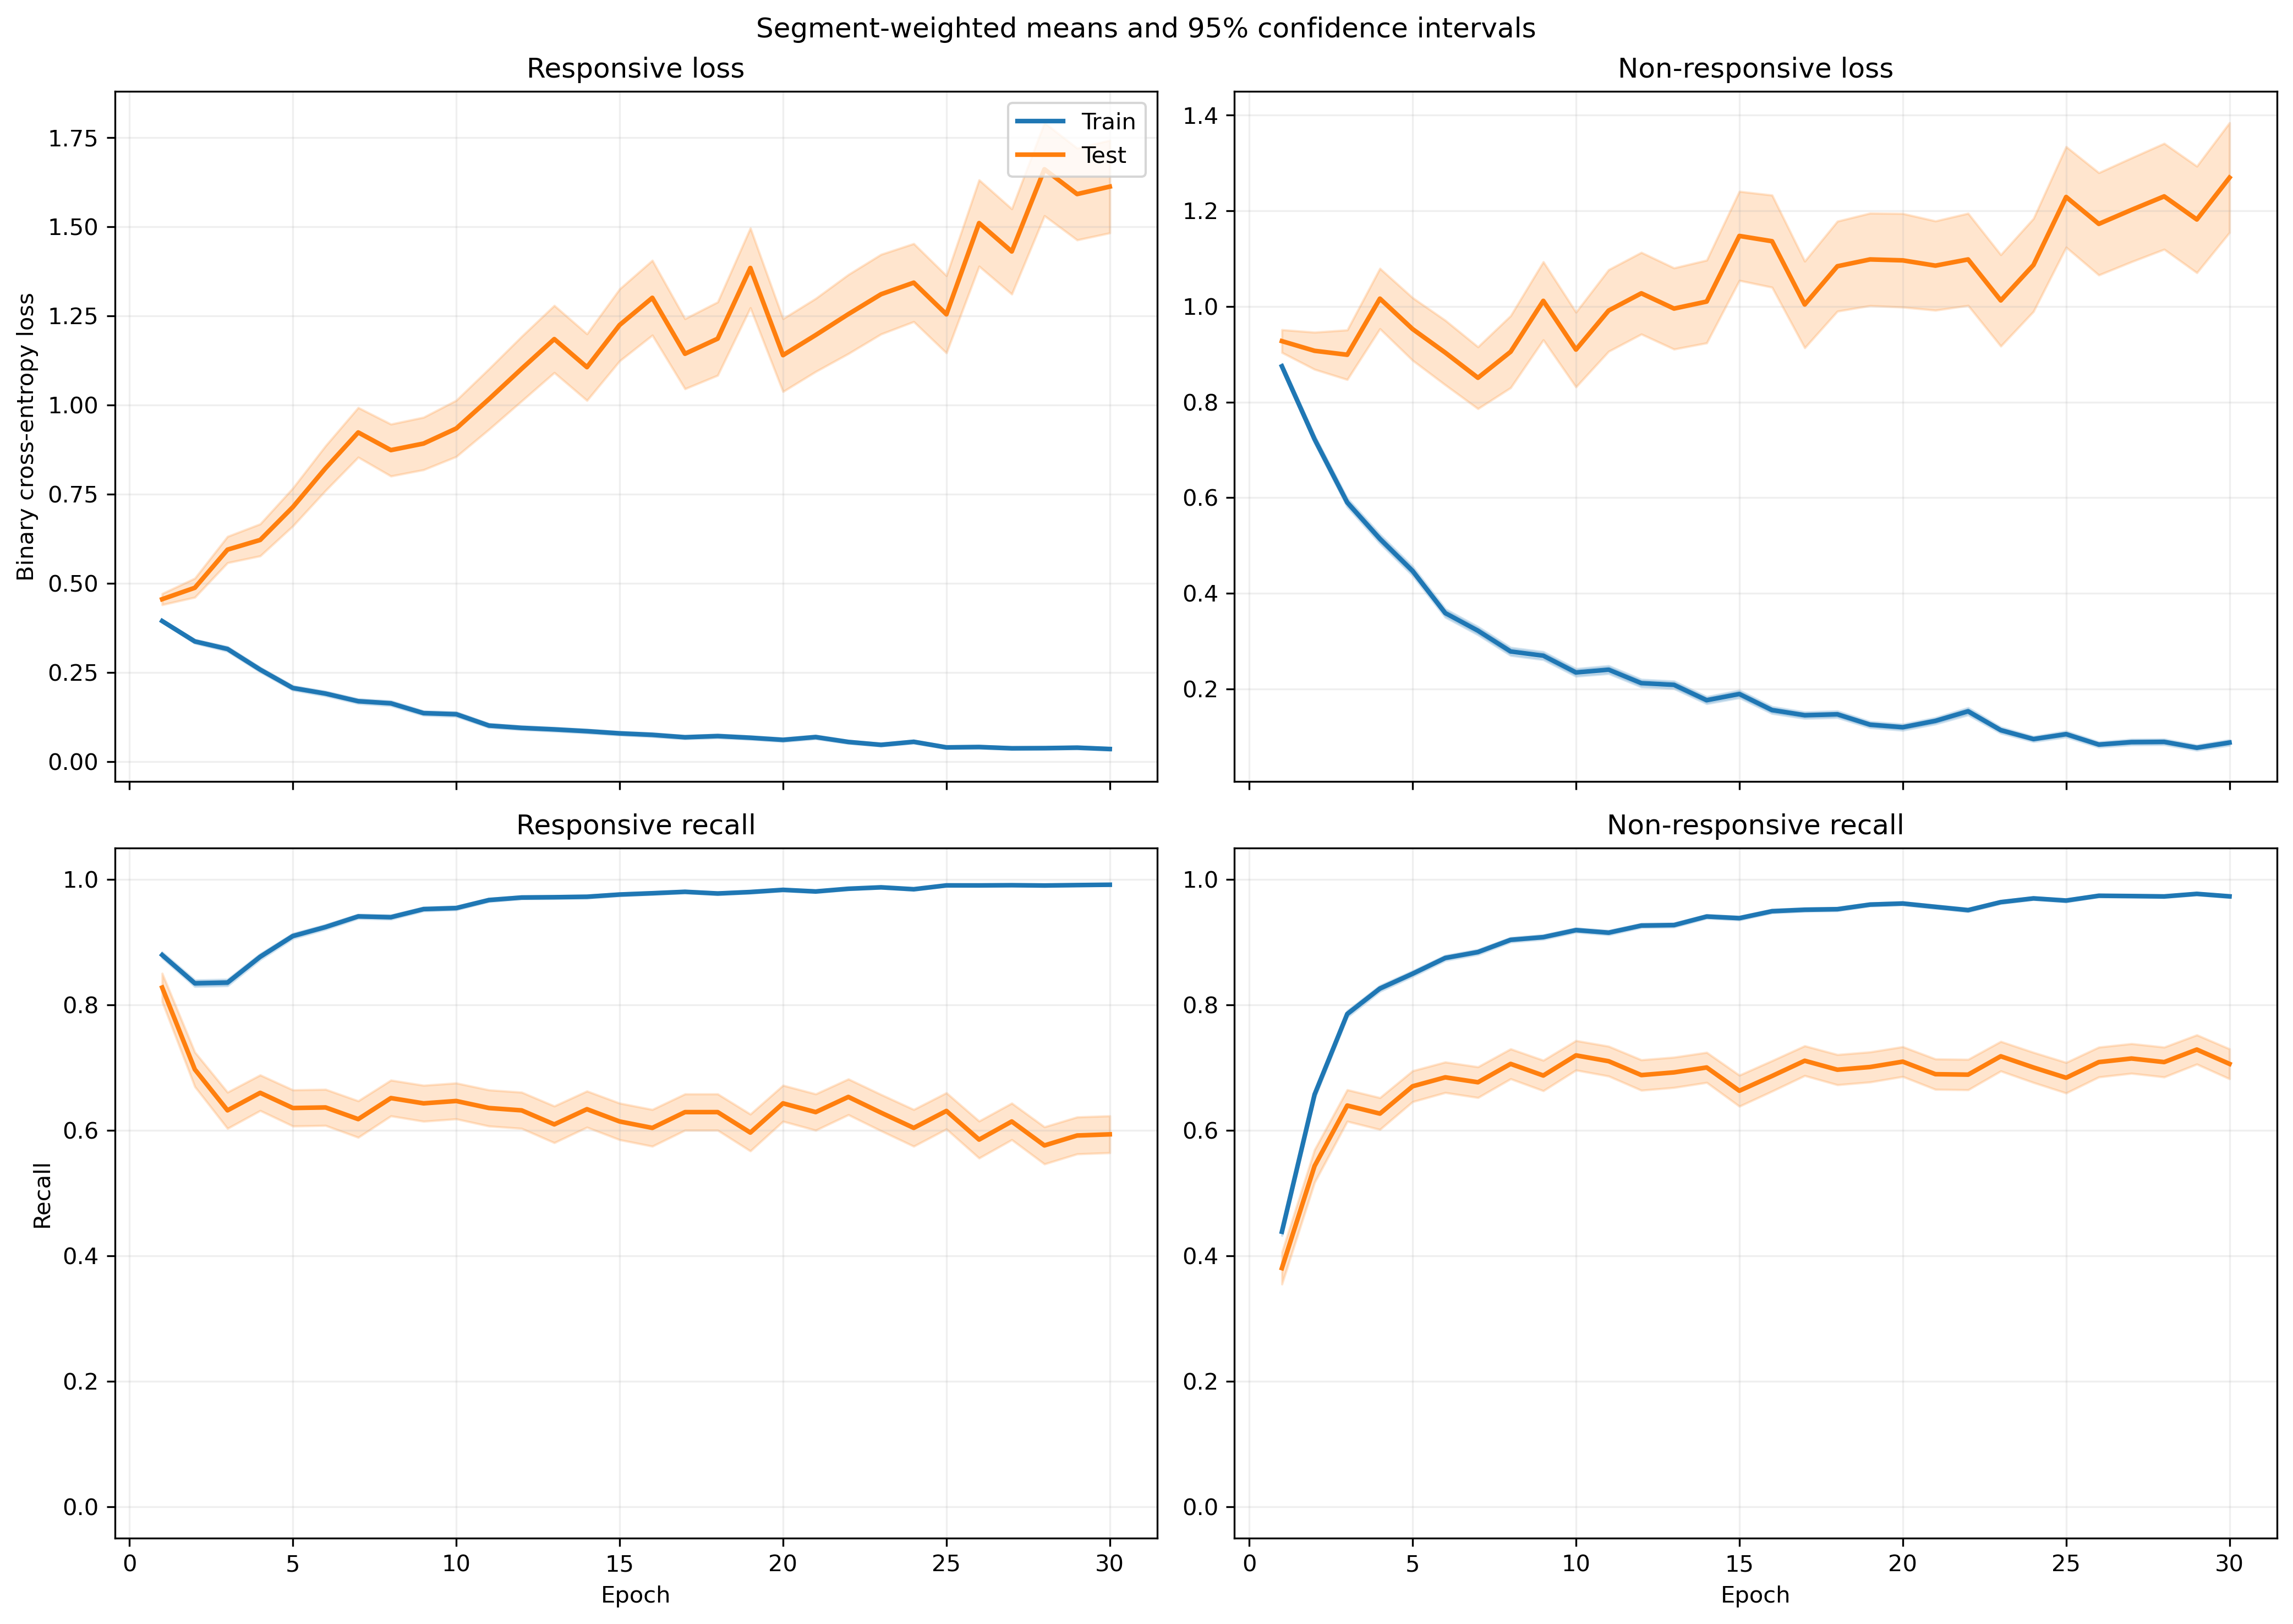

Values plotted in this chart, from the file beside it:
fold, epoch, split, r_loss, r_loss_count, r_loss_sum, r_loss_sum_sq, r_recall, r_recall_count, r_recall_sum, r_recall_sum_sq, nr_loss, nr_loss_count, nr_loss_sum, nr_loss_sum_sq, nr_recall, nr_recall_count, nr_recall_sum, nr_recall_sum_sq
1, 1, train, 0.4165, 1063, 442.8, 248.9, 0.8702, 1063, 925.0, 925.0, 0.8244, 1401, 1155, 1207, 0.4682, 1401, 656.0, 656.0
1, 1, test, 0.2594, 10, 2.594, 0.7918, 1.0, 10, 10.0, 10.0, , 0, 0.0, 0.0, , 0, 0.0, 0.0
1, 2, train, 0.334, 1063, 355, 285.9, 0.8344, 1063, 887.0, 887.0, 0.6945, 1401, 973, 1251, 0.6795, 1401, 952.0, 952.0
1, 2, test, 0.2184, 10, 2.184, 0.9334, 1.0, 10, 10.0, 10.0, , 0, 0.0, 0.0, , 0, 0.0, 0.0
1, 3, train, 0.2818, 1063, 299.6, 291.8, 0.8768, 1063, 932.0, 932.0, 0.5592, 1401, 783.4, 1037, 0.788, 1401, 1104, 1104
1, 3, test, 0.1488, 10, 1.488, 0.6681, 0.9, 10, 9.0, 9.0, , 0, 0.0, 0.0, , 0, 0.0, 0.0
1, 4, train, 0.266, 1063, 282.7, 322.8, 0.8824, 1063, 938.0, 938.0, 0.4908, 1401, 687.6, 1088, 0.8258, 1401, 1157, 1157
1, 4, test, 0.1548, 10, 1.548, 1.22, 0.9, 10, 9.0, 9.0, , 0, 0.0, 0.0, , 0, 0.0, 0.0
1, 5, train, 0.1806, 1063, 192, 250.2, 0.9163, 1063, 974.0, 974.0, 0.4907, 1401, 687.5, 1430, 0.8444, 1401, 1183, 1183
1, 5, test, 0.06301, 10, 0.6301, 0.101, 1.0, 10, 10.0, 10.0, , 0, 0.0, 0.0, , 0, 0.0, 0.0
1, 6, train, 0.1858, 1063, 197.5, 241.5, 0.9276, 1063, 986.0, 986.0, 0.2997, 1401, 419.9, 603.5, 0.8922, 1401, 1250, 1250
1, 6, test, 0.1638, 10, 1.638, 0.5448, 1.0, 10, 10.0, 10.0, , 0, 0.0, 0.0, , 0, 0.0, 0.0
1, 7, train, 0.156, 1063, 165.8, 236.5, 0.9436, 1063, 1003, 1003, 0.2851, 1401, 399.4, 740.5, 0.9029, 1401, 1265, 1265
1, 7, test, 0.1746, 10, 1.746, 1.35, 0.9, 10, 9.0, 9.0, , 0, 0.0, 0.0, , 0, 0.0, 0.0
1, 8, train, 0.1299, 1063, 138.1, 198.3, 0.9454, 1063, 1005, 1005, 0.243, 1401, 340.5, 639.2, 0.9251, 1401, 1296, 1296
1, 8, test, 0.2359, 10, 2.359, 2.862, 0.8, 10, 8.0, 8.0, , 0, 0.0, 0.0, , 0, 0.0, 0.0
1, 9, train, 0.1509, 1063, 160.4, 228.1, 0.9398, 1063, 999.0, 999.0, 0.1868, 1401, 261.7, 414, 0.935, 1401, 1310, 1310
1, 9, test, 0.4526, 10, 4.526, 5.748, 0.7, 10, 7.0, 7.0, , 0, 0.0, 0.0, , 0, 0.0, 0.0
1, 10, train, 0.1041, 1063, 110.6, 176.3, 0.9633, 1063, 1024, 1024, 0.2085, 1401, 292, 630.9, 0.93, 1401, 1303, 1303
1, 10, test, 0.5248, 10, 5.248, 10.86, 0.8, 10, 8.0, 8.0, , 0, 0.0, 0.0, , 0, 0.0, 0.0
1, 11, train, 0.08151, 1063, 86.64, 124.7, 0.9727, 1063, 1034, 1034, 0.2121, 1401, 297.1, 706.4, 0.9279, 1401, 1300, 1300
1, 11, test, 0.04651, 10, 0.4651, 0.09779, 1.0, 10, 10.0, 10.0, , 0, 0.0, 0.0, , 0, 0.0, 0.0
1, 12, train, 0.06592, 1063, 70.07, 107.3, 0.9802, 1063, 1042, 1042, 0.1928, 1401, 270.2, 639, 0.9308, 1401, 1304, 1304
1, 12, test, 0.1335, 10, 1.335, 0.9976, 0.9, 10, 9.0, 9.0, , 0, 0.0, 0.0, , 0, 0.0, 0.0
1, 13, train, 0.05565, 1063, 59.15, 39.05, 0.9812, 1063, 1043, 1043, 0.528, 1401, 739.7, 1876, 0.7959, 1401, 1115, 1115
1, 13, test, 0.0413, 10, 0.413, 0.03332, 1.0, 10, 10.0, 10.0, , 0, 0.0, 0.0, , 0, 0.0, 0.0
1, 14, train, 0.05455, 1063, 57.99, 73.41, 0.9831, 1063, 1045, 1045, 0.2479, 1401, 347.3, 841.9, 0.9172, 1401, 1285, 1285
1, 14, test, 0.04966, 10, 0.4966, 0.1561, 1.0, 10, 10.0, 10.0, , 0, 0.0, 0.0, , 0, 0.0, 0.0
1, 15, train, 0.05241, 1063, 55.71, 66.63, 0.9868, 1063, 1049, 1049, 0.1497, 1401, 209.7, 431.2, 0.9465, 1401, 1326, 1326
1, 15, test, 0.3021, 10, 3.021, 4.252, 0.9, 10, 9.0, 9.0, , 0, 0.0, 0.0, , 0, 0.0, 0.0
1, 16, train, 0.06502, 1063, 69.12, 80.43, 0.984, 1063, 1046, 1046, 0.1498, 1401, 209.9, 393.1, 0.9458, 1401, 1325, 1325
1, 16, test, 0.3472, 10, 3.472, 5.537, 0.9, 10, 9.0, 9.0, , 0, 0.0, 0.0, , 0, 0.0, 0.0
1, 17, train, 0.04951, 1063, 52.63, 69.41, 0.9878, 1063, 1050, 1050, 0.1307, 1401, 183.1, 387.5, 0.9557, 1401, 1339, 1339
1, 17, test, 0.373, 10, 3.73, 6.558, 0.8, 10, 8.0, 8.0, , 0, 0.0, 0.0, , 0, 0.0, 0.0
1, 18, train, 0.05613, 1063, 59.66, 110.8, 0.984, 1063, 1046, 1046, 0.1242, 1401, 174, 458.4, 0.9615, 1401, 1347, 1347
1, 18, test, 0.449, 10, 4.49, 11.8, 0.8, 10, 8.0, 8.0, , 0, 0.0, 0.0, , 0, 0.0, 0.0
1, 19, train, 0.06072, 1063, 64.54, 82.59, 0.9812, 1063, 1043, 1043, 0.09049, 1401, 126.8, 258.8, 0.9686, 1401, 1357, 1357
1, 19, test, 0.4484, 10, 4.484, 8.13, 0.8, 10, 8.0, 8.0, , 0, 0.0, 0.0, , 0, 0.0, 0.0
1, 20, train, 0.03865, 1063, 41.08, 59.5, 0.9897, 1063, 1052, 1052, 0.101, 1401, 141.5, 347.2, 0.9672, 1401, 1355, 1355
1, 20, test, 0.5933, 10, 5.933, 15.76, 0.8, 10, 8.0, 8.0, , 0, 0.0, 0.0, , 0, 0.0, 0.0
1, 21, train, 0.04411, 1063, 46.89, 92.59, 0.9878, 1063, 1050, 1050, 0.1015, 1401, 142.1, 368, 0.9672, 1401, 1355, 1355
1, 21, test, 0.2496, 10, 2.496, 4.364, 0.9, 10, 9.0, 9.0, , 0, 0.0, 0.0, , 0, 0.0, 0.0
1, 22, train, 0.03967, 1063, 42.17, 37.85, 0.9915, 1063, 1054, 1054, 0.1497, 1401, 209.7, 294.6, 0.94, 1401, 1317, 1317
1, 22, test, 0.8379, 10, 8.379, 21.77, 0.8, 10, 8.0, 8.0, , 0, 0.0, 0.0, , 0, 0.0, 0.0
1, 23, train, 0.02989, 1063, 31.78, 50.34, 0.9925, 1063, 1055, 1055, 0.1453, 1401, 203.6, 614.8, 0.955, 1401, 1338, 1338
1, 23, test, 0.7991, 10, 7.991, 25.82, 0.8, 10, 8.0, 8.0, , 0, 0.0, 0.0, , 0, 0.0, 0.0
1, 24, train, 0.05467, 1063, 58.12, 96.4, 0.9812, 1063, 1043, 1043, 0.1592, 1401, 223, 463.4, 0.9393, 1401, 1316, 1316
1, 24, test, 0.2608, 10, 2.608, 4.752, 0.9, 10, 9.0, 9.0, , 0, 0.0, 0.0, , 0, 0.0, 0.0
1, 25, train, 0.03049, 1063, 32.41, 52.48, 0.9925, 1063, 1055, 1055, 0.1193, 1401, 167.1, 476.3, 0.9636, 1401, 1350, 1350
1, 25, test, 0.6064, 10, 6.064, 18.39, 0.8, 10, 8.0, 8.0, , 0, 0.0, 0.0, , 0, 0.0, 0.0
1, 26, train, 0.02146, 1063, 22.82, 27.41, 0.9953, 1063, 1058, 1058, 0.1058, 1401, 148.3, 391.6, 0.9707, 1401, 1360, 1360
1, 26, test, 0.33, 10, 3.3, 8.148, 0.9, 10, 9.0, 9.0, , 0, 0.0, 0.0, , 0, 0.0, 0.0
1, 27, train, 0.02956, 1063, 31.43, 52.2, 0.9906, 1063, 1053, 1053, 0.08017, 1401, 112.3, 269.8, 0.975, 1401, 1366, 1366
1, 27, test, 0.6721, 10, 6.721, 19.26, 0.8, 10, 8.0, 8.0, , 0, 0.0, 0.0, , 0, 0.0, 0.0
1, 28, train, 0.02587, 1063, 27.5, 36.38, 0.9944, 1063, 1057, 1057, 0.1469, 1401, 205.8, 488.2, 0.9522, 1401, 1334, 1334
1, 28, test, 0.9498, 10, 9.498, 39.64, 0.8, 10, 8.0, 8.0, , 0, 0.0, 0.0, , 0, 0.0, 0.0
1, 29, train, 0.01564, 1063, 16.63, 24.72, 0.9962, 1063, 1059, 1059, 0.1816, 1401, 254.4, 901.4, 0.9479, 1401, 1328, 1328
1, 29, test, 1.181, 10, 11.81, 59.62, 0.7, 10, 7.0, 7.0, , 0, 0.0, 0.0, , 0, 0.0, 0.0
1, 30, train, 0.02719, 1063, 28.9, 37.91, 0.9934, 1063, 1056, 1056, 0.1217, 1401, 170.5, 437, 0.9615, 1401, 1347, 1347
1, 30, test, 0.9166, 10, 9.166, 35.67, 0.7, 10, 7.0, 7.0, , 0, 0.0, 0.0, , 0, 0.0, 0.0
... 1,140 more rows
